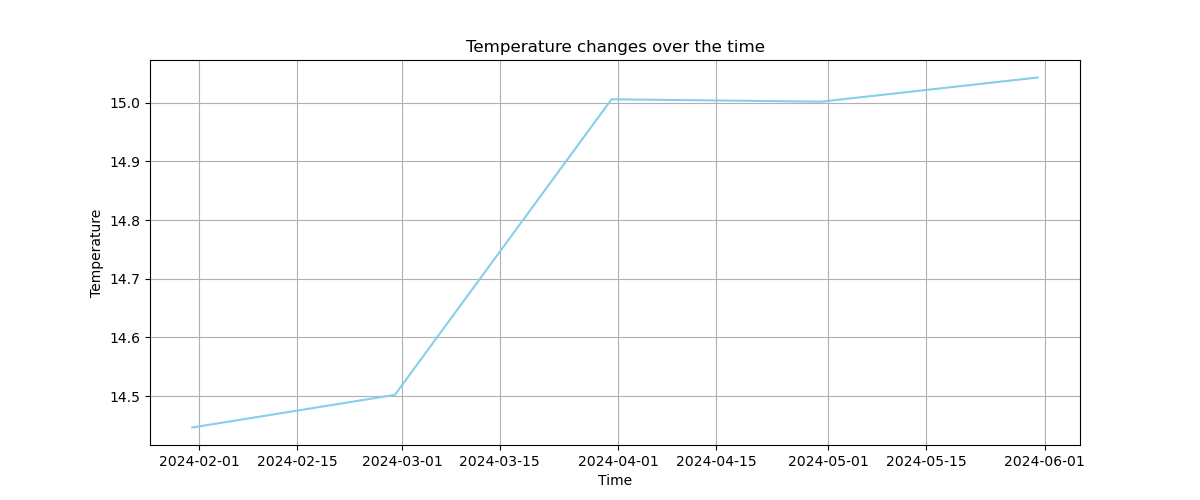

Source data for this figure (header and first rows):
Date_Time, Location, Temperature_C, Humidity_pct, Precipitation_mm, Wind_Speed_kmh
2024-01-01 00:00:06, Phoenix, 0.6186, 46.87, 7.38, 5.322
2024-01-01 00:00:06, Houston, 39.47, 34.79, 9.808, 20.48
2024-01-01 00:00:15, Los Angeles, 35.92, 80.79, 0.8591, 21.63
2024-01-01 00:00:18, San Antonio, 32.05, 45.58, 2.894, 23.34
2024-01-01 00:00:31, San Diego, -8.09, 81.47, 5.435, 7.61
2024-01-01 00:00:46, Dallas, -5.505, 75.57, 6.74, 13.16
2024-01-01 00:00:51, San Antonio, -4.456, 31.9, 3.424, 28.91
2024-01-01 00:01:10, San Diego, -4.536, 81.42, 1.715, 10.19
2024-01-01 00:01:14, Phoenix, 8.418, 88.06, 4.152, 10.78
2024-01-01 00:01:41, Houston, 12.86, 69.27, 2.507, 23.3
2024-05-18 19:43:11, San Diego, 32.47, 74.18, 1.77, 29.39
2024-05-18 19:43:13, Dallas, 33.07, 59.83, 0.4403, 29.56
2024-05-18 19:43:21, San Jose, -1.386, 58.7, 2.472, 2.606
2024-05-18 19:43:25, Chicago, 24.97, 42.71, 2.523, 22.47
2024-05-18 19:43:26, Phoenix, -0.02034, 68.1, 0.9111, 27.42
2024-05-18 19:43:30, Chicago, -1.561, 35.86, 8.802, 7.853
2024-05-18 19:43:50, Philadelphia, 8.598, 88.07, 5.138, 21.67
2024-05-18 19:43:55, New York, 7.68, 89.7, 6.761, 21.42
2024-05-18 19:44:02, Houston, 34.04, 57.76, 0.939, 4.531
2024-05-18 19:44:10, San Antonio, 38.27, 56.82, 8.591, 27.11
